Run: headless pygame with SDL's dummy video driver; simulated clock (each Clock.tick advances the game by its frame time, no real sleeping); random seed 0; keys injected as events and as key.get_pressed() state; no mouse input.
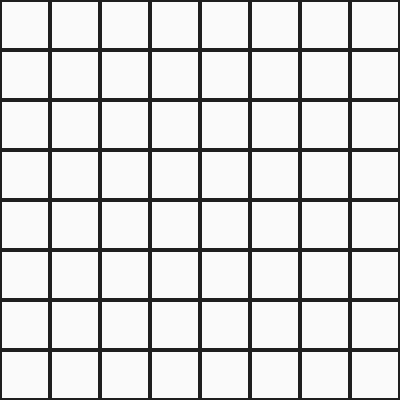
Frame 1 of 4 · flips 1–60 · no input
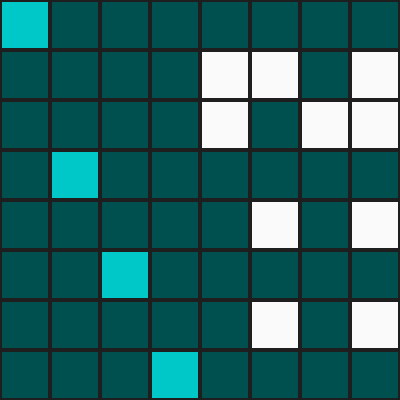
Frame 2 of 4 · flips 61–180 · tapped SPACE, RETURN · held RIGHT (→), D
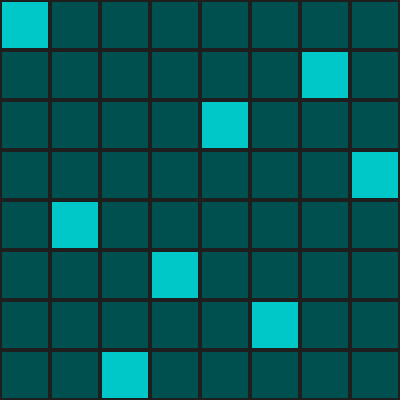
Frame 3 of 4 · flips 181–300 · held DOWN (↓), S
Frame 4 of 4 · flips 301–420 · held LEFT (←), A, UP (↑), W · screen unchanged from frame 3, image omitted

The pygame program that drew these frames:

import pygame 
import time
pygame.init() 
plot = pygame.display.set_mode((400,400))

n = 8
queen_positions = []
all_block = {}
queen_num = 0
blocked_boxes = []
already_placed_position = {0:[],1:[],2:[],3:[],4:[],5:[],6:[],7:[]}
start = False

def block_box(pos):
    global all_block, blocked_boxes
    all_block[pos] = []

    for i in range(n):
        if board_value[(pos[0],i)] != '-' and board_value[(pos[0],i)] != 1:
            board_value[(pos[0],i)] = '-'
            all_block[pos].append((pos[0],i))   
        if board_value[(i,pos[1])] != '-' and board_value[(i,pos[1])] != 1:
            board_value[(i,pos[1])] = '-'
            all_block[pos].append((i,pos[1])) 
    for i in board_value.keys() :
        if pos[0]- pos[1] == i[0] - i[1] :
            if board_value[i] != '-' and board_value[i] != 1:
                board_value[i] = '-'
                all_block[pos].append(i) 

        if pos[0] + pos[1] == i[0] + i[1] :
            if board_value[i] != '-' and board_value[i] != 1:
                board_value[i] = '-'
                all_block[pos].append(i) 
    blocked_boxes.extend(all_block[pos])

        




def place_queen():
    global queen_num
    for i in range(n):
        if board_value[(queen_num,i)] == 0 :
            if (queen_num,i) not in already_placed_position[queen_num]:
                board_value[(len(queen_positions),i)] =  1
                already_placed_position[queen_num].append((queen_num,i))
                queen_positions.append((queen_num,i))
                block_box((queen_num,i))
                queen_num +=  1
                break
        else:
            continue
    else:
        back_track()

def back_track():
    global board_value , queen_positions , queen_num
    position = queen_positions[-1]
    board_value[position] = 0
    queen_positions = queen_positions[:-1]
    queen_num -= 1
    for i in all_block[position]:
        board_value[i] = 0
        blocked_boxes.remove(i)
    for i in range(queen_num +1,n):
        already_placed_position[i] = []





def board():
    board_value = {}
    for i in range(n):
        for j in range(n):
            board_value[(j, i)] = 0 
    return board_value

board_value = board()

run = True 
while run :

    plot.fill((250,250,250))

    for event in pygame.event.get():
        if event.type == pygame.QUIT:
            run = False
        
        if event.type == pygame.KEYDOWN:
            if event.key == pygame.K_SPACE:
                start = True
                
    
    if start :
        place_queen()
        time.sleep(0.1)

    if queen_num >= 8:
        start = False

            


     


    for i in queen_positions:
        pygame.draw.rect(plot,(0,200,200),(i[0]*50, i[1]*50, 50 , 50))
    
    for j in blocked_boxes:
        pygame.draw.rect(plot,(0,80,80),(j[0]*50, j[1]*50, 50 , 50))

    for i in board_value.keys():
        pygame.draw.rect(plot, (30,30,30) , (i[0]*50 , i[1]*50 , 50 , 50),2)

    pygame.display.flip()
